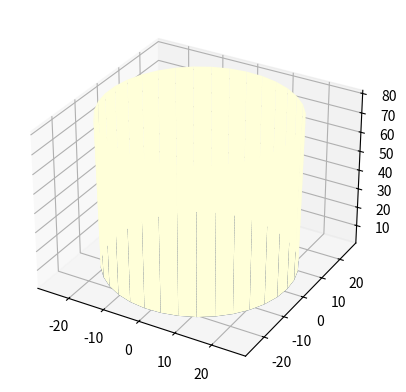

Source code (Python):
import numpy as np
from numpy import pi
import matplotlib.pyplot as plt #import plotting library
from matplotlib import cm #import color for surface plot
import os, sys
import matplotlib.animation as ani #importing animation library

# from https://www.aeroodyssey.org/3d-heat-equation

def calculate_dt(dx, alpha):
	dt = 0.5 * dx**2 / (2*alpha) #dt needed for stability can do larger however good rule of thumb
	return dt

def frame(frame_number,Tout,plot):
    plot[0].remove()
    plot[0] = ax1.plot_surface(
    	X,
    	Y,
    	Tout[frame_number,:,:],
    	cmap=cm.jet
    	)

def step_thru_time(n_time_steps, dt, Xvec, Yvec, alpha, T_start):

	# initialize results array
	Tout = np.empty(
		shape = (n_time_steps, Yvec.size, Xvec.size)
		)

	# for each time, for each y, for each x: update temperature
	for i in range (n_time_steps):
	    Told = T
	    for ty in range(1,Yvec.size-1):
	        for tx in range(1,Xvec.size-1):
	            T[tx, ty] = (
	            	dt * (
	            		alpha * (Told[tx+1,ty] - 2*Told[tx,ty] + Told[tx-1,ty]) / dx**2 +
	            		alpha * (Told[tx,ty+1] - 2*Told[tx,ty] + Told[tx,ty-1]) / dy**2
	            		) +
	            	Told[tx,ty]
	            	)
	    Tout[i] = T

	return Tout

def step_thru_time_radial(n_time_steps, dt, r_vec, theta_vec, alpha, T):

	# initialize results array
	Tout = np.empty(
		shape = (n_time_steps, r_vec.size, theta_vec.size)
		)

	# for each time, for each r, for each theta: update temperature
	for i in range (n_time_steps):
	    Told = T
	    for ir in range(1, r_vec.size-1):
	        for itheta in range(1, theta_vec.size-1):
	            T[ir, itheta] = (
	            	Told[ir, itheta] +
	            	dt * alpha * (
	            		(Told[ir+1, itheta] - 2*Told[ir, itheta] + Told[ir-1, itheta]) / dr**2 +
	            		(1 / r_vec[ir]) * (Told[ir+1, itheta] - Told[ir-1, itheta]) / (2 * dr)
	            		)
	            	)
	            Tout[i] = T
	return Tout


if __name__ == "__main__":
	
	# set thermal diffusivity, in mm2 / s
	alpha = 97 # aluminum
	alpha = 0.143 # water
	
	D_circle_in = 2
	D_circle_mm = D_circle_in * 25.4
	R_circle_outer = D_circle_mm / 2

	#number of radial nodes
	n_inc_r = 36
	r_min = 0.1

	# number of around-circle nodes
	n_inc_theta = 36

	# discretize circular space
	r_vec = np.linspace(r_min, R_circle_outer, n_inc_r)
	theta_vec = np.linspace(0, 2 * pi, n_inc_theta)
	dr = r_vec[2] - r_vec[1]
	dtheta = theta_vec[2] - theta_vec[1]
	r_max = r_vec[-1]
	
	#Discretize time
	dt = calculate_dt(dr, alpha)
	print(dt)
	t_end = 600
	n_time_steps = int(t_end / dt)

	# inital conditions
	T_init = 2 # fridge
	T = np.full(
		(r_vec.size, theta_vec.size),
		T_init
	)

	# boundary condition on edge of circle
	T_boundary = 80 #C
	T[:,-1] = T_boundary

	print(T)

	Tout = step_thru_time_radial(n_time_steps, dt, r_vec, theta_vec, alpha, T)

	print('made Tout')

	# print(Tout)

	
	# plot

	fig = plt.figure()
	ax = fig.add_subplot(projection='3d')
	
	# Create the mesh in polar coordinates and compute corresponding Z.
	r_mesh, theta_mesh = np.meshgrid(r_vec, theta_vec)

	# Express the mesh in the cartesian system.
	X_plot, Y_plot = r_mesh * np.cos(theta_mesh), r_mesh * np.sin(theta_mesh)

	# Plot the surface.
	ax.plot_surface(X_plot, Y_plot, Tout[200, :, :], cmap=plt.cm.YlGnBu_r)
	
	plt.show()

	# fig = plt.figure()
	# ax1 = plt.axes(projection = "3d")
	# ax1.set_xlabel('x axis (mm)')
	# ax1.set_ylabel('y axis (mm)')
	# ax1.set_zlabel('Temperature (C)')
	# ax1.set_xlim(0, Lx)
	# ax1.set_ylim(0, Ly)
	# ax1.set_zlim(0, 100)
	# X, Y = np.meshgrid(Xvec, Yvec)
	# plot1=[ax1.plot_surface(X, Y, Tout[0,:,:])]

	# animation = ani.FuncAnimation(
	# 	fig = fig,
	# 	func = frame,
	# 	frames = n_time_steps,
	# 	fargs = (Tout, plot1),
	# 	interval = 400,
	# 	blit = False
	# 	)
	# plt.show()

	# print('made animation')

	# save to file
	# animation.save(filename = 'square_milk_bottle_draft.gif', writer = 'pillow')

	# print('saved animation')


